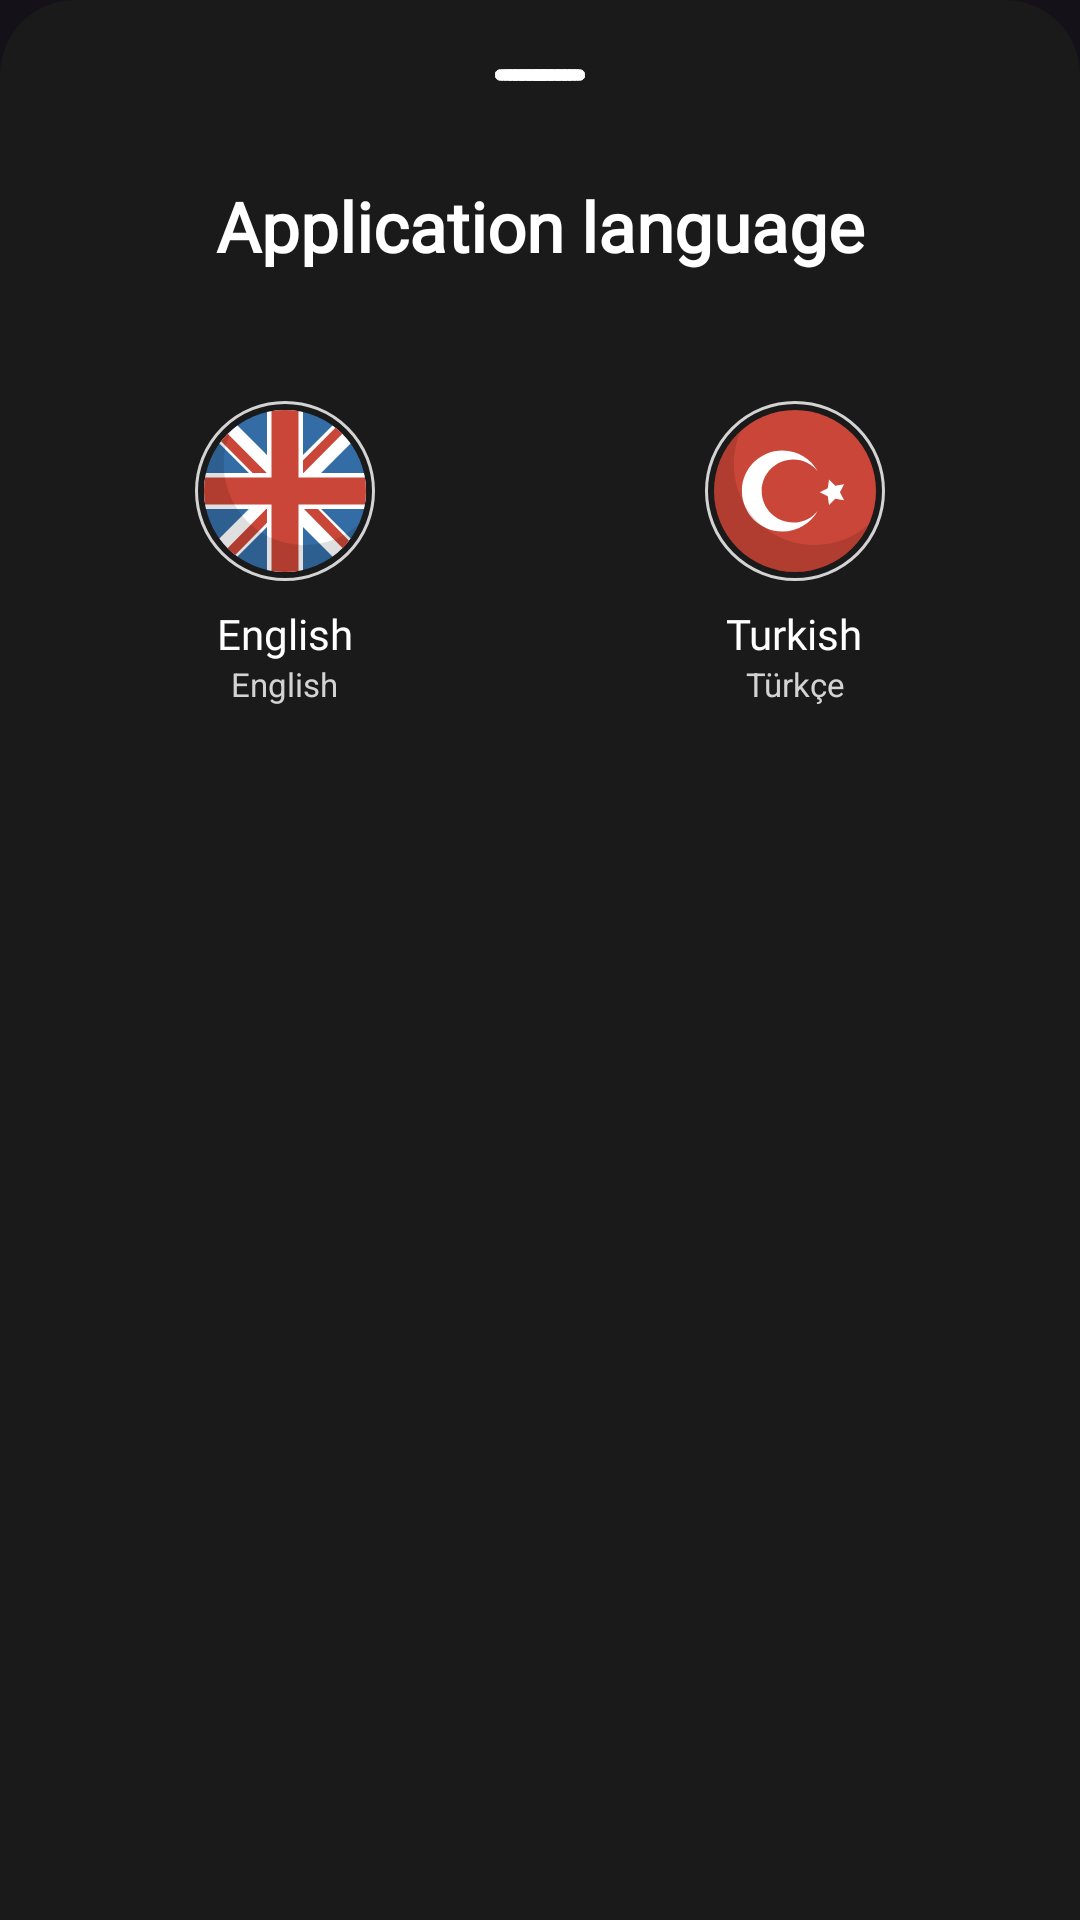

Reconstruct the res/layout file that produces this screen, plus the resources it refers to.
<!-- AndroidManifest.xml: application theme Base.Theme.FlyMath -->
<!-- res/layout/bottom_sheet_layout_of_languages.xml -->
<?xml version="1.0" encoding="utf-8"?>
<RelativeLayout xmlns:android="http://schemas.android.com/apk/res/android"
    android:id="@+id/rootBottomSheet"
    android:layout_width="match_parent"
    android:layout_height="wrap_content"
    android:background="@drawable/bottom_sheet_background"
    android:padding="10dp">

    <LinearLayout
        android:layout_width="match_parent"
        android:layout_height="wrap_content"
        android:orientation="vertical">

        <ImageView
            android:layout_width="30dp"
            android:layout_height="30dp"
            android:layout_gravity="center_horizontal"
            android:src="@drawable/bar_bottom_sheet_icon" />

        <TextView
            android:layout_width="match_parent"
            android:layout_height="wrap_content"
            android:layout_marginTop="20dp"
            android:layout_marginBottom="15dp"
            android:fontFamily="@font/kollektif"
            android:gravity="center"
            android:paddingBottom="8dp"
            android:text="@string/bottomSheetLayoutOfLanguages_Application_language"
            android:textColor="@color/white"
            android:textSize="23sp"
            android:textStyle="bold" />

        <LinearLayout
            android:layout_width="match_parent"
            android:layout_height="match_parent"
            android:layout_gravity="center"
            android:layout_marginTop="20dp"
            android:layout_marginBottom="60dp"
            android:gravity="center"
            android:orientation="horizontal">

            <RelativeLayout
                android:layout_width="0dp"
                android:layout_height="match_parent"
                android:layout_weight="1">

                <LinearLayout
                    android:layout_width="wrap_content"
                    android:layout_height="wrap_content"
                    android:layout_centerHorizontal="true"
                    android:orientation="vertical">

                    <RelativeLayout
                        android:id="@+id/rLEnglish"
                        android:layout_width="60dp"
                        android:layout_height="60dp"
                        android:layout_gravity="center"
                        android:background="@drawable/language_btn"
                        android:gravity="center">

                        <ImageView
                            android:layout_width="wrap_content"
                            android:layout_height="wrap_content"
                            android:layout_centerInParent="true"
                            android:src="@drawable/english_icon" />
                    </RelativeLayout>

                    <TextView
                        android:id="@+id/tVEnglish"
                        android:layout_width="wrap_content"
                        android:layout_height="wrap_content"
                        android:layout_gravity="center"
                        android:layout_marginTop="8dp"
                        android:fontFamily="@font/kollektif"
                        android:gravity="center"
                        android:text="@string/english"
                        android:textColor="@color/white"
                        android:textSize="14sp" />

                    <TextView
                        android:layout_width="wrap_content"
                        android:layout_height="wrap_content"
                        android:layout_gravity="center"
                        android:gravity="center"
                        android:text="English"
                        android:textColor="@color/gray"
                        android:textSize="11sp" />
                </LinearLayout>
            </RelativeLayout>

            <RelativeLayout
                android:layout_width="0dp"
                android:layout_height="match_parent"
                android:layout_weight="1">

                <LinearLayout
                    android:layout_width="wrap_content"
                    android:layout_height="wrap_content"
                    android:layout_centerHorizontal="true"
                    android:orientation="vertical">

                    <RelativeLayout
                        android:id="@+id/rLTurkish"
                        android:layout_width="60dp"
                        android:layout_height="60dp"
                        android:layout_gravity="center"
                        android:background="@drawable/language_btn"
                        android:gravity="center">

                        <ImageView
                            android:layout_width="wrap_content"
                            android:layout_height="wrap_content"
                            android:layout_centerInParent="true"
                            android:src="@drawable/turkish_icon" />
                    </RelativeLayout>

                    <TextView
                        android:id="@+id/tVTurkish"
                        android:layout_width="wrap_content"
                        android:layout_height="wrap_content"
                        android:layout_gravity="center"
                        android:layout_marginTop="8dp"
                        android:fontFamily="@font/kollektif"
                        android:gravity="center"
                        android:text="@string/turkish"
                        android:textColor="@color/white"
                        android:textSize="14sp" />

                    <TextView
                        android:layout_width="wrap_content"
                        android:layout_height="wrap_content"
                        android:layout_gravity="center"
                        android:gravity="center"
                        android:text="Türkçe"
                        android:textColor="@color/gray"
                        android:textSize="11sp" />
                </LinearLayout>
            </RelativeLayout>
        </LinearLayout>

    </LinearLayout>

</RelativeLayout>
<!-- resources referenced by this layout -->
<resources>
  <color name="gray">#D3D3D3</color>
  <color name="white">#FFFFFF</color>
  <!-- drawable bar_bottom_sheet_icon (drawable) -->
  <vector xmlns:android="http://schemas.android.com/apk/res/android"
      android:width="512dp"
      android:height="512dp"
      android:viewportWidth="512"
      android:viewportHeight="512">
    <path
        android:pathData="M24,226.4c-9.5,2 -17.2,8.3 -21.2,17.4 -7.9,17.8 3.3,38.7 22.5,42.1 8.9,1.5 452.8,1.6 461.3,-0 10.3,-1.9 18.4,-8.2 22.6,-17.7 7.9,-17.8 -3.3,-38.7 -22.5,-42.1 -9.4,-1.6 -455.1,-1.4 -462.7,0.3z"
        android:fillColor="@color/white"
        android:strokeColor="@color/white"/>
  </vector>
  <!-- drawable bottom_sheet_background (drawable) -->
  <?xml version="1.0" encoding="utf-8"?>
  <shape xmlns:android="http://schemas.android.com/apk/res/android"
      android:shape="rectangle">
  
      <solid android:color="@color/app_bg"/>
      <corners android:topLeftRadius="25dp"
          android:topRightRadius="25dp"/>
  
  </shape>
  <!-- drawable english_icon: vector/xml drawable (drawable, 2053 chars, omitted) -->
  <!-- drawable language_btn (drawable) -->
  <?xml version="1.0" encoding="utf-8"?>
  <shape xmlns:android="http://schemas.android.com/apk/res/android"
      android:shape="oval">
  
      <stroke android:width="1dp"
          android:color="@color/gray"/>
  
  </shape>
  <!-- drawable turkish_icon (drawable) -->
  <vector xmlns:android="http://schemas.android.com/apk/res/android"
      android:width="54dp"
      android:height="54dp"
      android:viewportWidth="180"
      android:viewportHeight="180">
    <path
        android:pathData="M90,90m-90,0a90,90 0,1 1,180 0a90,90 0,1 1,-180 0"
        android:fillColor="#ca4638"
        android:fillType="evenOdd"/>
    <path
        android:pathData="m134.76,98.5 l-6.95,7.13 -1.43,-9.86 -8.93,-4.41 8.93,-4.41 1.43,-9.86 6.95,7.13 9.82,-1.68 -4.64,8.82 4.64,8.82zM115.36,111.83C107.68,125.65 92.93,135 76,135c-24.85,0 -45,-20.15 -45,-45s20.15,-45 45,-45c16.93,0 31.68,9.35 39.36,23.17C108.95,60.14 99.07,55 88,55c-19.33,0 -35,15.67 -35,35s15.67,35 35,35c11.07,0 20.95,-5.14 27.36,-13.17 0,0 -6.41,8.03 0,0z"
        android:fillColor="#ffffff"
        android:fillType="evenOdd"/>
    <path
        android:pathData="M172.05,127.04C157.93,158.27 126.5,180 90,180c-49.71,0 -90,-40.29 -90,-90 0,-26.63 11.57,-50.56 29.95,-67.04C24.84,34.26 22,46.8 22,60c0,49.71 40.29,90 90,90 23.07,0 44.12,-8.68 60.05,-22.96z"
        android:fillColor="#20000000"/>
  </vector>
  <string name="bottomSheetLayoutOfLanguages_Application_language">Application language</string>
  <string name="english">English</string>
  <string name="turkish">Turkish</string>
  <style name="Base.Theme.FlyMath" parent="Theme.Material3.Dark.NoActionBar">
          
          <item name="colorPrimary">@color/primaryColor</item>
          <item name="colorPrimaryVariant">@color/primaryColor</item>
          <item name="colorOnPrimary">@color/white</item>
          
          <item name="colorOnSecondary">@color/white</item>
          
          <item name="android:statusBarColor">@color/primaryColor</item>
          
          <item name="android:navigationBarColor">@color/app_bg</item>
      </style>
  <color name="app_bg">#1A1A1A</color>
  <color name="primaryColor">#FF002E</color>
</resources>
